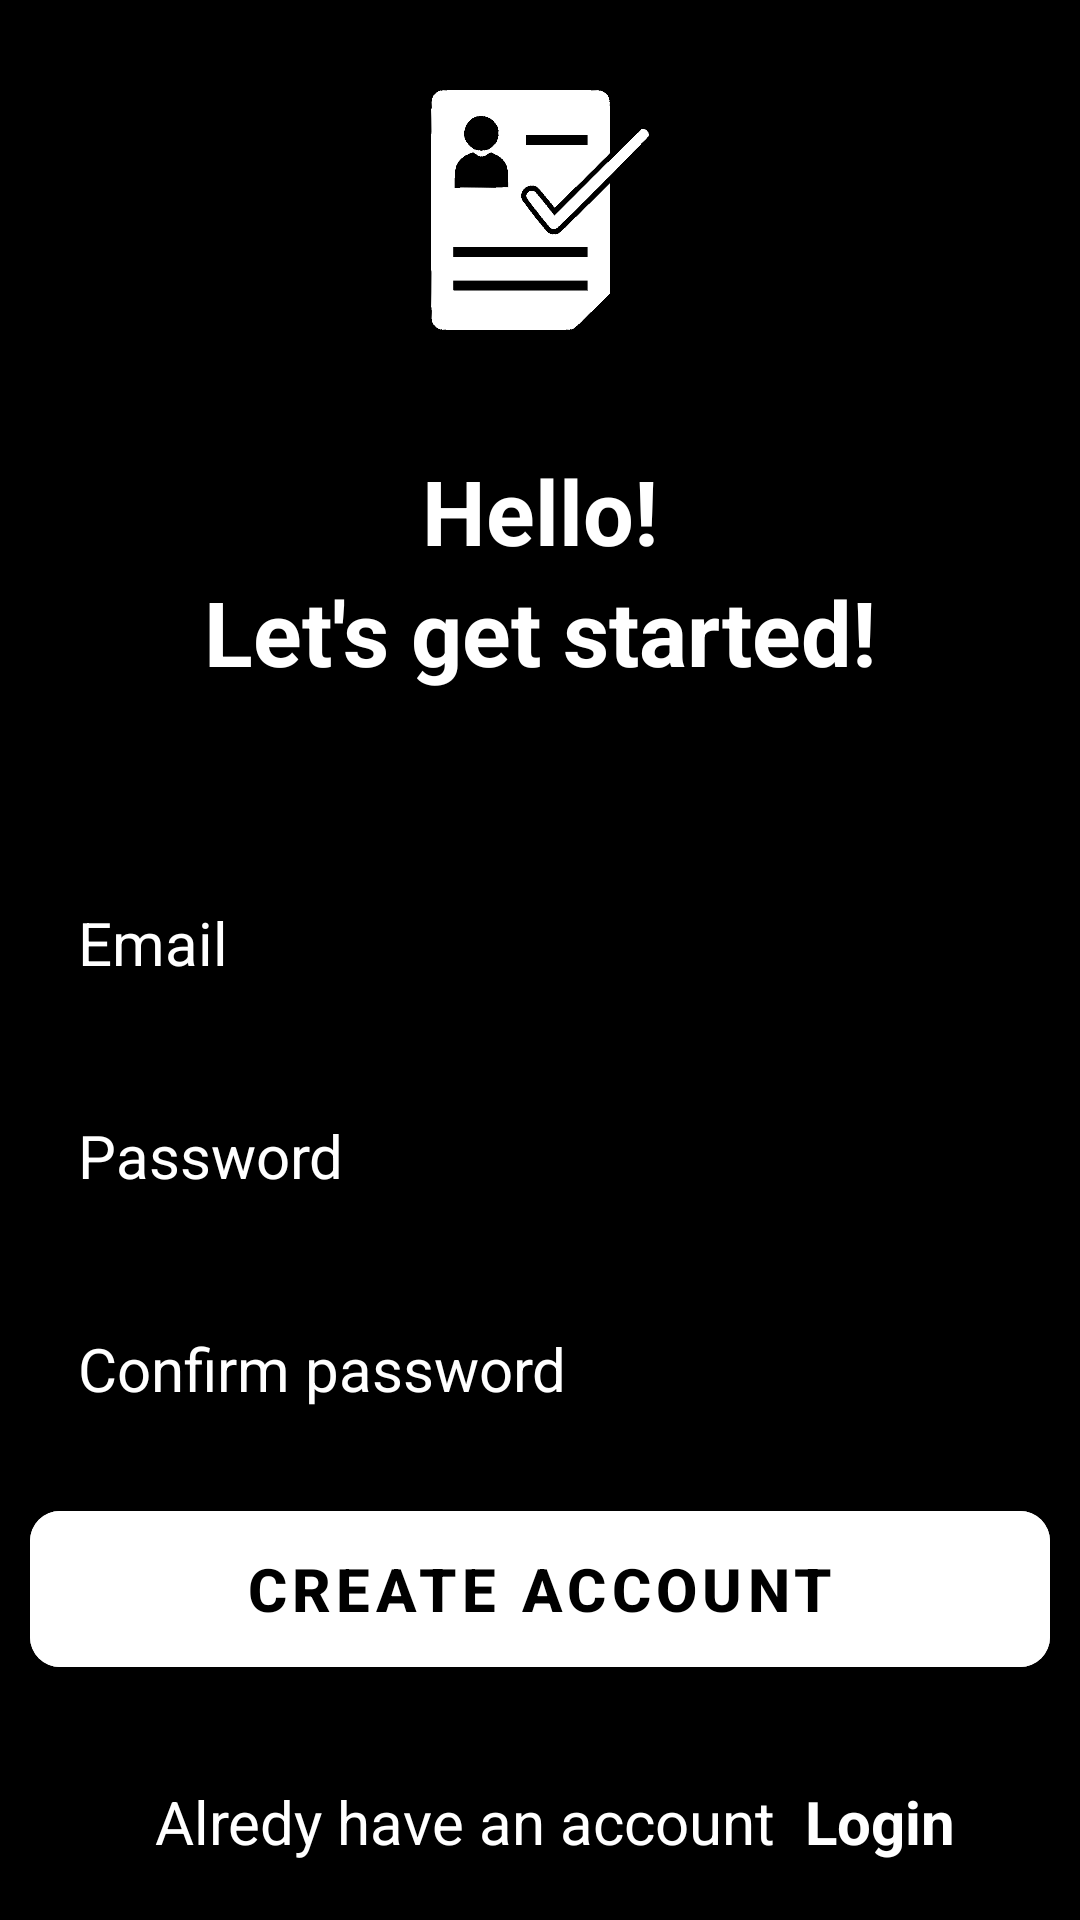

Here is an Android app screen rendered from its layout file. Give the layout XML and the strings, colors and styles it references.
<!-- AndroidManifest.xml: application theme Theme.GreenBotPrikolist -->
<!-- res/layout/activity_create_account.xml -->
<?xml version="1.0" encoding="utf-8"?>
<RelativeLayout xmlns:android="http://schemas.android.com/apk/res/android"
    xmlns:app="http://schemas.android.com/apk/res-auto"
    xmlns:tools="http://schemas.android.com/tools"
    android:layout_width="match_parent"
    android:layout_height="match_parent"
    android:background="@color/black"
    tools:context=".CreateAccountActivity">

    <ImageView
        android:layout_width="80dp"
        android:layout_centerHorizontal="true"
        android:src="@drawable/login"
        android:id="@+id/sign_in_icon"
        android:layout_marginVertical="30dp"
        android:layout_height="80dp"
        android:contentDescription="@string/todo" />

    <LinearLayout
        android:layout_width="match_parent"
        android:layout_height="wrap_content"
        android:layout_marginVertical="10dp"
        android:layout_marginHorizontal="10dp"
        android:layout_below="@+id/sign_in_icon"
        android:id="@+id/hello_text"
        android:orientation="vertical">

        <TextView
            android:layout_width="match_parent"
            android:layout_height="match_parent"
            android:text="@string/hello"
            android:textColor="@color/white"
            android:gravity="center"
            android:textStyle="bold"
            android:textSize="30sp"/>

        <TextView
            android:layout_width="match_parent"
            android:layout_height="match_parent"
            android:text="@string/let_s_get_started"
            android:textColor="@color/white"
            android:gravity="center"
            android:textStyle="bold"
            android:textSize="30sp"/>
    </LinearLayout>

    <LinearLayout
        android:layout_width="match_parent"
        android:layout_height="wrap_content"
        android:layout_below="@+id/hello_text"
        android:orientation="vertical"
        android:id="@+id/from_layout"
        android:layout_marginVertical="32dp"
        android:layout_marginHorizontal="10dp">

        <EditText
            android:layout_width="match_parent"
            android:layout_height="wrap_content"
            android:hint="@string/email"
            android:id="@+id/email_edit_text"
            android:inputType="textEmailAddress"
            android:textColor="@color/white"
            android:textColorHint="@color/white"
            android:textSize="20sp"
            android:background="@drawable/rounded_corner"
            android:padding="16dp"
            android:layout_marginTop="12dp"
            android:autofillHints=""
            tools:ignore="VisualLintTextFieldSize" />

        <EditText
            android:layout_width="match_parent"
            android:layout_height="wrap_content"
            android:hint="@string/password"
            android:id="@+id/password_edit_text"
            android:inputType="textPassword"
            android:textColor="@color/white"
            android:textColorHint="@color/white"
            android:textSize="20sp"
            android:background="@drawable/rounded_corner"
            android:padding="16dp"
            android:layout_marginTop="12dp"
            android:autofillHints="" />

        <EditText
            android:layout_width="match_parent"
            android:layout_height="wrap_content"
            android:hint="@string/confirm_password"
            android:id="@+id/confirm_password_edit_text"
            android:inputType="textPassword"
            android:textColor="@color/white"
            android:textColorHint="@color/white"
            android:textSize="20sp"
            android:background="@drawable/rounded_corner"
            android:padding="16dp"
            android:layout_marginTop="12dp"
            android:autofillHints="" />

        <com.google.android.material.button.MaterialButton
            android:layout_width="match_parent"
            android:layout_height="64dp"
            android:id="@+id/create_account_btn"
            android:backgroundTint="@color/white"
            android:textColor="@color/black"
            android:text="@string/create_account"
            android:layout_marginTop="12dp"
            android:textSize="20sp"
            app:cornerRadius="10dp"
            android:textStyle="bold"/>

        <ProgressBar
            android:layout_width="24dp"
            android:layout_height="64dp"
            android:layout_gravity="center"
            android:layout_marginTop="12dp"
            android:visibility="gone"
            android:id="@+id/progress_indicator"
            />

    </LinearLayout>

    <LinearLayout
        android:layout_width="match_parent"
        android:layout_height="wrap_content"
        android:layout_below="@+id/from_layout"
        android:orientation="horizontal"
        android:gravity="center">
        <TextView
            android:layout_width="wrap_content"
            android:layout_height="wrap_content"
            android:textColor="@color/white"
            android:layout_marginHorizontal="10dp"
            android:textSize="20sp"
            android:textStyle="normal"
            android:text="@string/alredy_have_an_account"/>
        <TextView
            android:layout_width="wrap_content"
            android:layout_height="wrap_content"
            android:textColor="@color/white"
            android:textSize="20sp"
            android:id="@+id/login_text_view"
            android:textStyle="bold"
            android:text="@string/login"/>
    </LinearLayout>

</RelativeLayout>
<!-- resources referenced by this layout -->
<resources>
  <color name="black">#FF000000</color>
  <color name="white">#FFFFFFFF</color>
  <!-- drawable login: png bitmap (drawable, 54479 bytes) -->
  <string name="alredy_have_an_account">Alredy have an account</string>
  <string name="confirm_password">Confirm password</string>
  <string name="create_account">Create Account</string>
  <string name="email">Email</string>
  <string name="hello">Hello!</string>
  <string name="let_s_get_started">Let\'s get started!</string>
  <string name="login">Login</string>
  <string name="password">Password</string>
  <string name="todo">TODO</string>
  <style name="Theme.GreenBotPrikolist" parent="Theme.MaterialComponents.DayNight.NoActionBar">
          
          <item name="colorPrimary">@color/black</item>
          <item name="colorPrimaryVariant">@color/my_primary2</item>
          <item name="colorOnPrimary">@color/white</item>
          
          <item name="colorSecondary">@color/teal_200</item>
          <item name="colorSecondaryVariant">@color/teal_700</item>
          <item name="colorOnSecondary">@color/black</item>
          
          <item name="android:statusBarColor">@color/black</item>
          
      </style>
  <color name="my_primary2">#6ca992</color>
  <color name="teal_200">#FF03DAC5</color>
  <color name="teal_700">#FF018786</color>
</resources>
